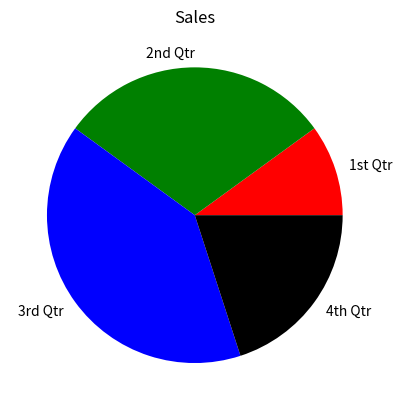

The script that saved this image:
import matplotlib.pyplot as plt


def main():
    values = [20,60,80,40]
    labels = ['1st Qtr', '2nd Qtr', '3rd Qtr', '4th Qtr']
    plt.title("Sales")
    plt.pie(values, labels=labels,  colors=('r', 'g', 'b', 'k'))

    plt.show()

main()
